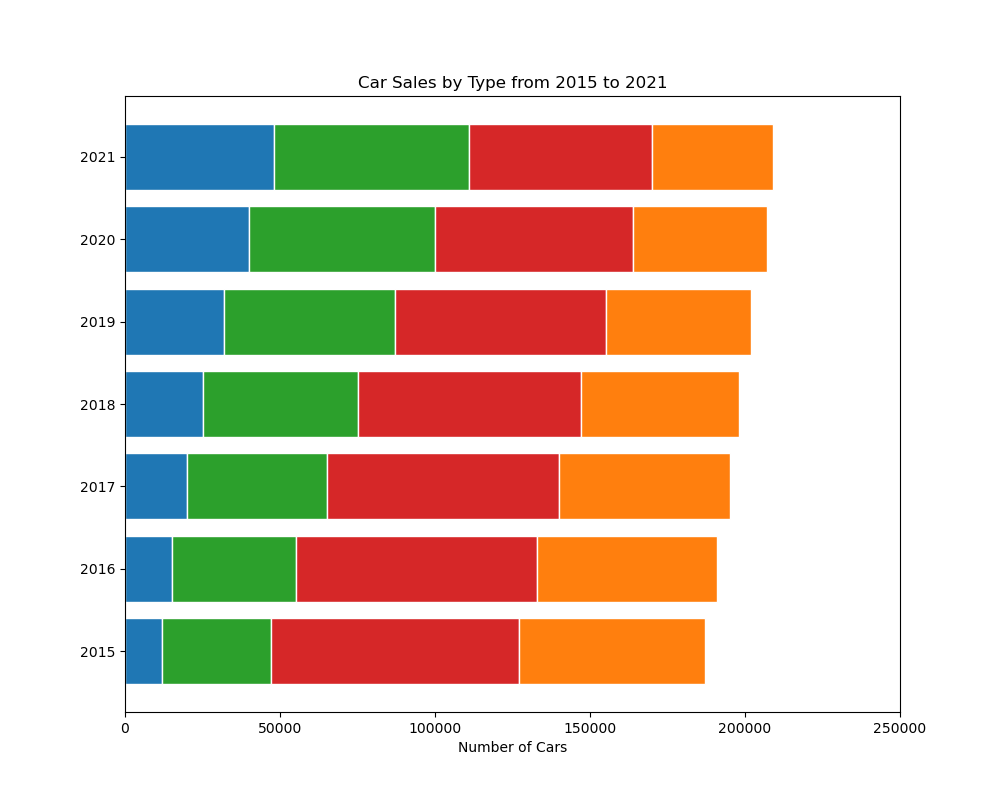

Source data for this figure (header and first rows):
Year, Electric Cars, Hybrid Cars, Diesel Cars, Petrol Cars
2015, 12000, 35000, 80000, 60000
2016, 15000, 40000, 78000, 58000
2017, 20000, 45000, 75000, 55000
2018, 25000, 50000, 72000, 51000
2019, 32000, 55000, 68000, 47000
2020, 40000, 60000, 64000, 43000
2021, 48000, 63000, 59000, 39000
